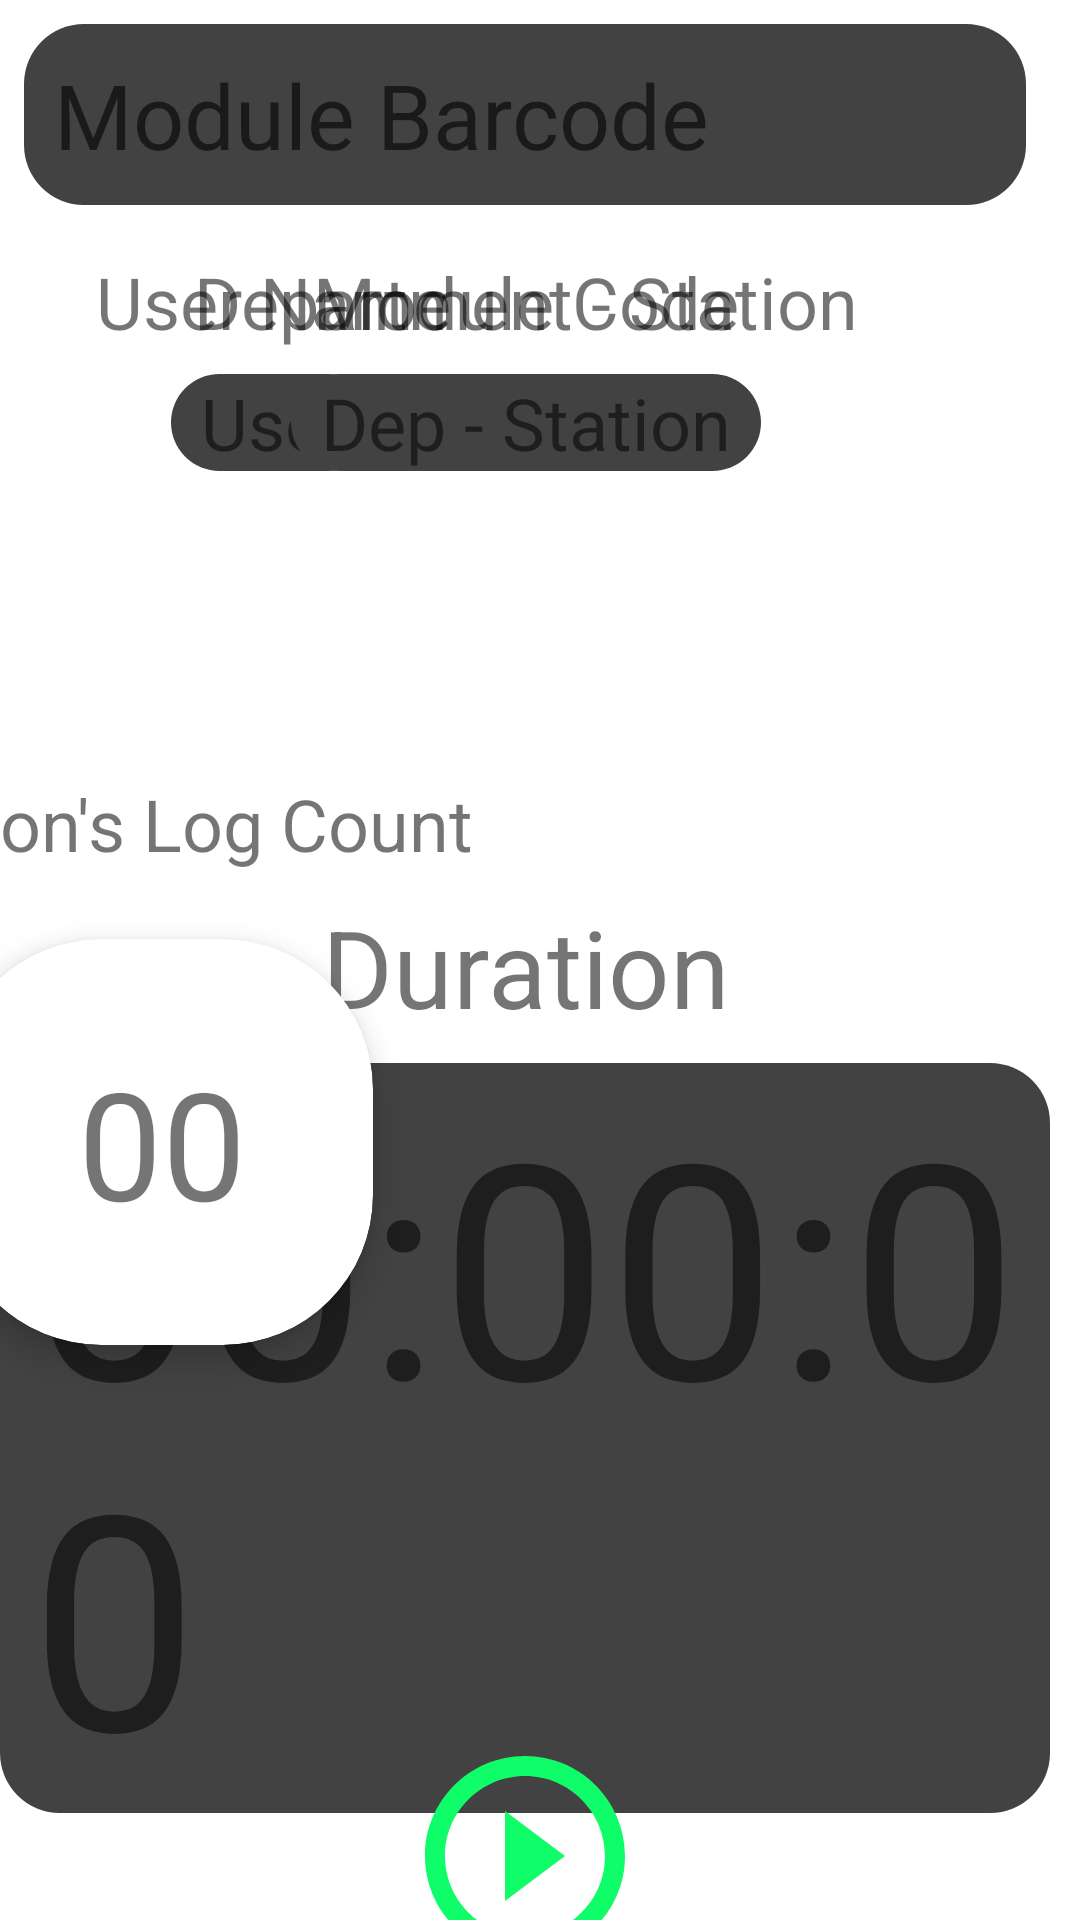

This screen was rendered from an Android layout file. Write that file and the resources it references.
<!-- AndroidManifest.xml: application theme Theme.PFS_FlowLIne_VerManufacture -->
<!-- res/layout/fragment_timer.xml -->
<?xml version="1.0" encoding="utf-8"?>
<androidx.constraintlayout.widget.ConstraintLayout xmlns:android="http://schemas.android.com/apk/res/android"
    xmlns:app="http://schemas.android.com/apk/res-auto"
    xmlns:tools="http://schemas.android.com/tools"
    android:id="@+id/relativeLayout2"
    android:layout_width="match_parent"
    android:layout_height="match_parent"
    android:background="@android:color/primary_text_dark"
    android:paddingEnd="10dp"
    android:textAlignment="center"
    tools:context=".TimerFragment">

    <TextView
        android:id="@+id/tv_user"
        android:layout_width="wrap_content"
        android:layout_height="wrap_content"
        android:layout_marginTop="8dp"
        android:background="@drawable/edit_round_grey"
        android:paddingLeft="10dp"
        android:paddingRight="10dp"
        android:text="User"
        android:textSize="24sp"
        app:layout_constraintEnd_toEndOf="@+id/tv_userLabel"
        app:layout_constraintStart_toStartOf="@+id/tv_userLabel"
        app:layout_constraintTop_toBottomOf="@+id/tv_userLabel" />

    <EditText
        android:id="@+id/et_barcode"
        android:layout_width="0dp"
        android:layout_height="wrap_content"
        android:layout_marginStart="8dp"
        android:layout_marginTop="8dp"
        android:layout_marginEnd="8dp"
        android:background="@drawable/edit_round_grey"
        android:ems="10"
        android:enabled="true"
        android:focusableInTouchMode="true"
        android:hint="Module Barcode"
        android:inputType="textPersonName"
        android:padding="10dp"
        android:paddingStart="10dp"
        android:paddingLeft="10dp"
        android:paddingTop="10dp"
        android:paddingEnd="10dp"
        android:paddingRight="10dp"
        android:paddingBottom="10dp"
        android:textAlignment="viewStart"
        android:textColor="#FFFFFF"
        android:textSize="30sp"
        app:layout_constraintEnd_toEndOf="parent"
        app:layout_constraintStart_toStartOf="parent"
        app:layout_constraintTop_toTopOf="parent" />

    <TextView
        android:id="@+id/tv_rank"
        android:layout_width="wrap_content"
        android:layout_height="wrap_content"
        android:layout_marginBottom="64dp"
        android:text="Duration"
        android:textAlignment="center"
        android:textSize="36sp"
        app:layout_constraintBottom_toBottomOf="parent"
        app:layout_constraintEnd_toEndOf="parent"
        app:layout_constraintStart_toStartOf="parent"
        app:layout_constraintTop_toBottomOf="@+id/et_barcode" />

    <TextView
        android:id="@+id/tv_duration"
        android:layout_width="wrap_content"
        android:layout_height="wrap_content"
        android:layout_marginTop="8dp"
        android:text="00:00:00"
        android:background="@drawable/edit_round_grey"
        android:paddingLeft="10dp"
        android:paddingRight="10dp"
        android:textSize="100sp"
        app:layout_constraintEnd_toEndOf="@+id/tv_rank"
        app:layout_constraintStart_toStartOf="@+id/tv_rank"
        app:layout_constraintTop_toBottomOf="@+id/tv_rank" />


    <ImageView
        android:id="@+id/iv_status"
        android:layout_width="wrap_content"
        android:layout_height="80dp"
        android:layout_marginTop="8dp"
        android:layout_marginBottom="16dp"
        android:backgroundTint="#00FFFFFF"
        android:src="@drawable/ic_baseline_play_circle_outline_24"
        app:layout_constraintBottom_toBottomOf="parent"
        app:layout_constraintEnd_toEndOf="@+id/tv_duration"
        app:layout_constraintStart_toStartOf="@+id/tv_duration"
        app:layout_constraintTop_toBottomOf="@+id/tv_duration"
        app:layout_constraintVertical_bias="0.493" />

    <TextView
        android:id="@+id/tv_userLabel"
        android:layout_width="wrap_content"
        android:layout_height="wrap_content"
        android:layout_marginStart="32dp"
        android:text="User Name"
        android:textSize="24sp"
        app:layout_constraintBottom_toBottomOf="@+id/textView6"
        app:layout_constraintStart_toStartOf="parent"
        app:layout_constraintTop_toTopOf="@+id/textView6" />

    <TextView
        android:id="@+id/tv_module"
        android:layout_width="wrap_content"
        android:layout_height="wrap_content"
        android:layout_marginTop="8dp"
        android:text="Module"
        android:background="@drawable/edit_round_grey"
        android:paddingLeft="10dp"
        android:paddingRight="10dp"
        android:textSize="24sp"
        app:layout_constraintEnd_toEndOf="@+id/tv_rank"
        app:layout_constraintStart_toStartOf="@+id/tv_rank"
        app:layout_constraintTop_toBottomOf="@+id/textView6" />

    <TextView
        android:id="@+id/tv_station"
        android:layout_width="wrap_content"
        android:layout_height="wrap_content"
        android:layout_marginTop="8dp"
        android:background="@drawable/edit_round_grey"
        android:paddingLeft="10dp"
        android:paddingRight="10dp"
        android:text="Dep - Station"
        android:textSize="24sp"
        app:layout_constraintBottom_toBottomOf="@+id/tv_module"
        app:layout_constraintEnd_toEndOf="@+id/textView7"
        app:layout_constraintStart_toStartOf="@+id/textView7"
        app:layout_constraintTop_toBottomOf="@+id/textView7" />

    <TextView
        android:id="@+id/textView6"
        android:layout_width="wrap_content"
        android:layout_height="wrap_content"
        android:layout_marginTop="16dp"
        android:text="Module Code"
        android:textSize="24sp"
        app:layout_constraintEnd_toEndOf="@+id/tv_module"
        app:layout_constraintStart_toStartOf="@+id/tv_module"
        app:layout_constraintTop_toBottomOf="@+id/et_barcode" />

    <TextView
        android:id="@+id/textView7"
        android:layout_width="wrap_content"
        android:layout_height="wrap_content"
        android:layout_marginEnd="64dp"
        android:text="Department - Station"
        android:textSize="24sp"
        app:layout_constraintEnd_toEndOf="parent"
        app:layout_constraintTop_toTopOf="@+id/textView6" />

    <androidx.cardview.widget.CardView
        android:id="@+id/cardView"
        android:layout_width="180dp"
        android:layout_height="180dp"
        app:cardCornerRadius="50dp"
        app:cardElevation="5dp"
        app:cardUseCompatPadding="true"
        app:layout_constraintBottom_toBottomOf="@+id/tv_duration"
        app:layout_constraintEnd_toStartOf="@+id/tv_rank"
        app:layout_constraintStart_toStartOf="parent"
        app:layout_constraintTop_toBottomOf="@+id/tv_user">

        <androidx.constraintlayout.widget.ConstraintLayout
            android:layout_width="match_parent"
            android:layout_height="match_parent">

            <TextView
                android:id="@+id/tv_stationLogCount"
                android:layout_width="wrap_content"
                android:layout_height="wrap_content"
                android:text="00"
                android:textSize="50sp"
                app:layout_constraintBottom_toBottomOf="parent"
                app:layout_constraintEnd_toEndOf="parent"
                app:layout_constraintStart_toStartOf="parent"
                app:layout_constraintTop_toTopOf="parent" />

        </androidx.constraintlayout.widget.ConstraintLayout>
    </androidx.cardview.widget.CardView>

    <TextView
        android:id="@+id/textView4"
        android:layout_width="wrap_content"
        android:layout_height="wrap_content"
        android:text="Station's Log Count"
        android:textSize="24sp"
        app:layout_constraintBottom_toTopOf="@+id/cardView"
        app:layout_constraintEnd_toEndOf="@+id/cardView"
        app:layout_constraintStart_toStartOf="@+id/cardView" />

    <ImageView
        android:id="@+id/iv_stop"
        android:layout_width="wrap_content"
        android:layout_height="wrap_content"
        android:layout_marginStart="32dp"
        android:src="@drawable/ic_baseline_stop_circle_24"
        android:visibility="gone"
        app:layout_constraintBottom_toBottomOf="@+id/iv_status"
        app:layout_constraintStart_toEndOf="@+id/iv_status"
        app:layout_constraintTop_toTopOf="@+id/iv_status" />

    <EditText
        android:id="@+id/et_note"
        android:layout_width="260dp"
        android:layout_height="306dp"
        android:layout_marginStart="24dp"
        android:layout_marginEnd="16dp"
        android:background="@drawable/edit_round_grey"
        android:ems="10"
        android:gravity="start|top"
        android:hint="Comments/Notes"
        android:inputType="textMultiLine"
        android:padding="10dp"
        android:paddingStart="10dp"
        android:paddingLeft="10dp"
        android:paddingTop="10dp"
        android:paddingEnd="10dp"
        android:paddingRight="10dp"
        android:paddingBottom="10dp"
        android:visibility="gone"
        app:layout_constraintBottom_toBottomOf="@+id/tv_duration"
        app:layout_constraintEnd_toEndOf="parent"
        app:layout_constraintStart_toEndOf="@+id/tv_rank"
        app:layout_constraintTop_toBottomOf="@+id/tv_module" />


</androidx.constraintlayout.widget.ConstraintLayout>
<!-- resources referenced by this layout -->
<resources>
  <!-- drawable edit_round_grey (drawable) -->
  <?xml version="1.0" encoding="utf-8"?>
  <shape xmlns:android="http://schemas.android.com/apk/res/android"
      android:shape="rectangle">
      <solid android:color="#ff424242"/>
      <corners android:radius="20dp"/>
  
  </shape>
  <!-- drawable ic_baseline_play_circle_outline_24 (drawable) -->
  <vector android:height="80dp" android:tint="#0FFD68"
      android:viewportHeight="24" android:viewportWidth="24"
      android:width="80dp" xmlns:android="http://schemas.android.com/apk/res/android">
      <path android:fillColor="@android:color/white" android:pathData="M10,16.5l6,-4.5 -6,-4.5v9zM12,2C6.48,2 2,6.48 2,12s4.48,10 10,10 10,-4.48 10,-10S17.52,2 12,2zM12,20c-4.41,0 -8,-3.59 -8,-8s3.59,-8 8,-8 8,3.59 8,8 -3.59,8 -8,8z"/>
  </vector>
  <!-- drawable ic_baseline_stop_circle_24 (drawable) -->
  <vector android:height="80dp" android:tint="#FD232B"
      android:viewportHeight="24" android:viewportWidth="24"
      android:width="80dp" xmlns:android="http://schemas.android.com/apk/res/android">
      <path android:fillColor="@android:color/white"
          android:fillType="evenOdd" android:pathData="M8,16h8V8H8V16zM12,2C6.48,2 2,6.48 2,12s4.48,10 10,10s10,-4.48 10,-10S17.52,2 12,2L12,2z"/>
  </vector>
  <style name="Theme.PFS_FlowLIne_VerManufacture" parent="Theme.MaterialComponents.DayNight.NoActionBar">
          
          <item name="colorPrimary">@color/purple_500</item>
          <item name="colorPrimaryVariant">@color/purple_700</item>
          <item name="colorOnPrimary">@color/white</item>
          
          <item name="colorSecondary">@color/teal_200</item>
          <item name="colorSecondaryVariant">@color/teal_700</item>
          <item name="colorOnSecondary">@color/black</item>
          
          <item name="android:statusBarColor" tools:targetApi="l">?attr/colorPrimaryVariant</item>
          
      </style>
  <color name="purple_500">#FF6200EE</color>
  <color name="purple_700">#FF3700B3</color>
  <color name="white">#FFFFFFFF</color>
  <color name="teal_200">#FF03DAC5</color>
  <color name="teal_700">#FF018786</color>
  <color name="black">#FF000000</color>
</resources>
